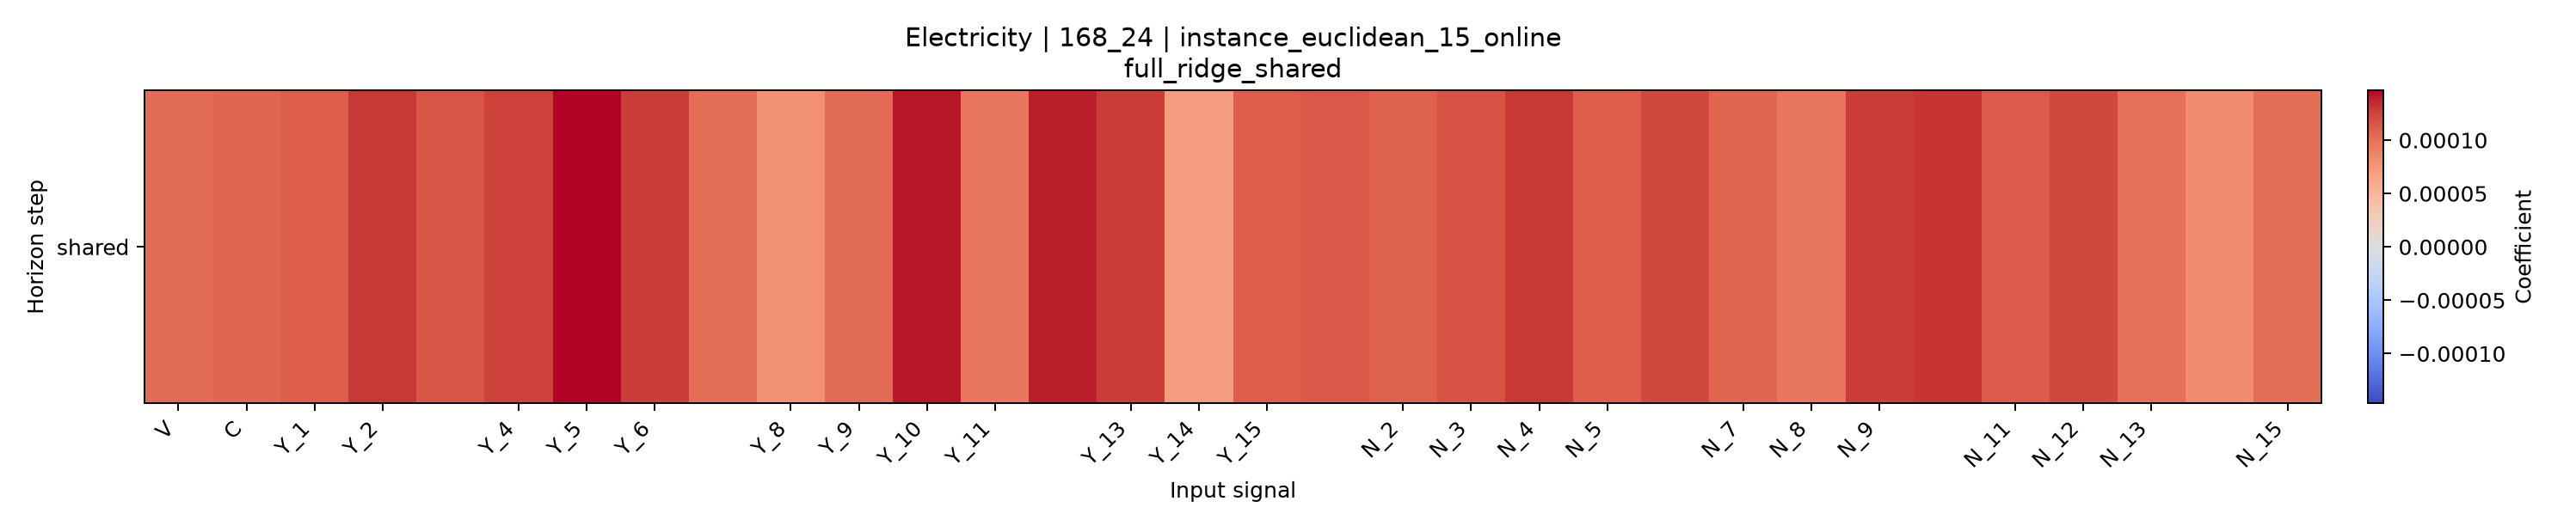

Values plotted in this chart, from the file beside it:
horizon, V, C, Y_1, Y_2, Y_3, Y_4, Y_5, Y_6, Y_7, Y_8, Y_9, Y_10, Y_11, Y_12, Y_13, Y_14, Y_15, N_1, N_2, N_3, N_4, N_5, N_6
shared, 0.0001023, 0.0001064, 0.0001105, 0.0001297, 0.0001157, 0.000125, 0.0001467, 0.0001275, 0.000102, 7.903614908590356e-05, 0.0001022, 0.0001417, 9.519657517463169e-05, 0.0001394, 0.0001277, 7.049511346873081e-05, 0.000111, 0.0001137, 0.000108, 0.0001169, 0.0001304, 0.0001102, 0.0001216
